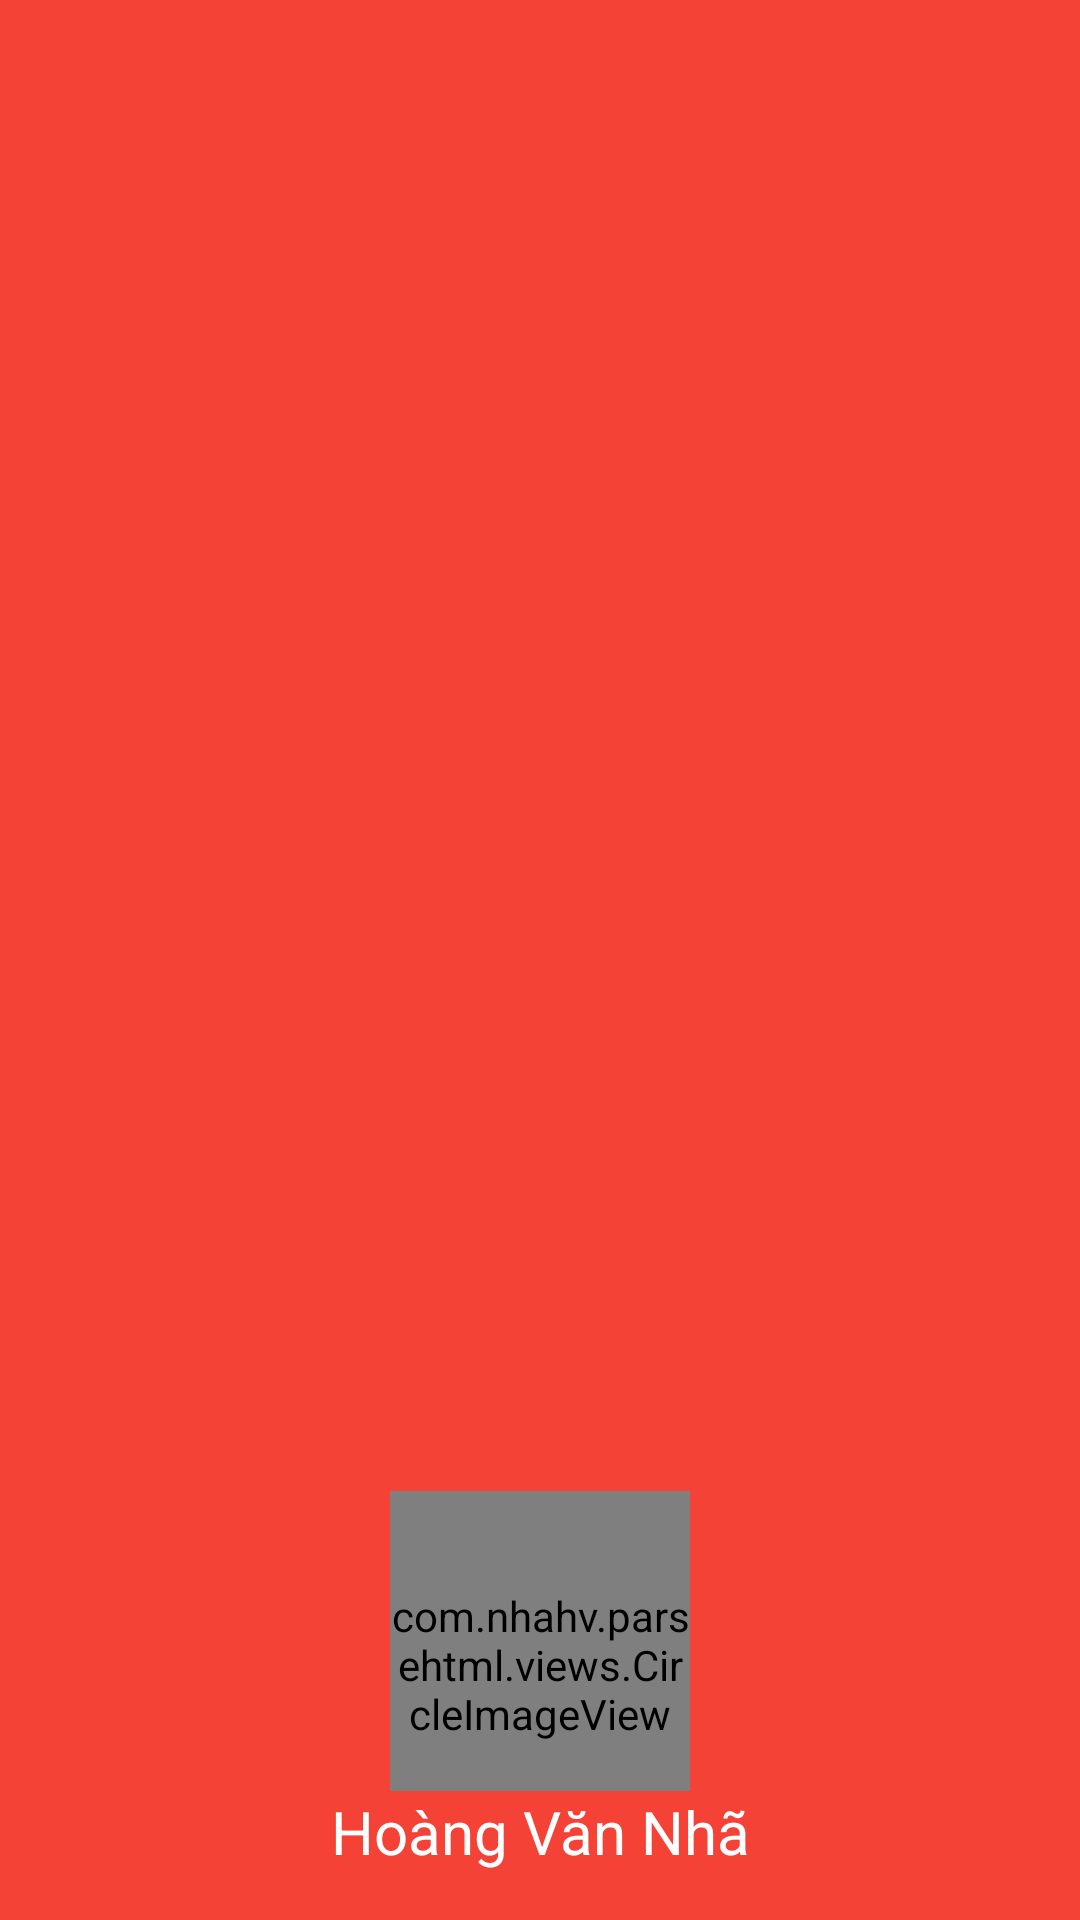

Layout XML and referenced resources for this Android screen:
<!-- AndroidManifest.xml: application theme AppTheme -->
<!-- res/layout/nav_header_main.xml -->
<?xml version="1.0" encoding="utf-8"?>
<LinearLayout xmlns:android="http://schemas.android.com/apk/res/android"
    android:layout_width="match_parent"
    android:layout_height="@dimen/size_180"
    android:background="@color/colorPrimary"
    android:gravity="bottom"
    android:orientation="vertical"
    android:paddingBottom="@dimen/activity_vertical_margin"
    android:paddingLeft="@dimen/activity_horizontal_margin"
    android:paddingRight="@dimen/activity_horizontal_margin"
    android:paddingTop="@dimen/activity_vertical_margin"
    android:theme="@style/ThemeOverlay.AppCompat.Dark">

    <com.nhahv.parsehtml.views.CircleImageView
        android:id="@+id/imageView"
        android:layout_width="@dimen/size_100"
        android:layout_height="@dimen/size_100"
        android:layout_gravity="center_horizontal"
        android:paddingTop="@dimen/nav_header_vertical_spacing"
        android:src="@drawable/ic_logo" />

    <TextView
        android:layout_width="match_parent"
        android:layout_height="wrap_content"
        android:gravity="center"
        android:text="@string/name_artist"
        android:textAppearance="@style/TextAppearance.AppCompat.Body1"
        android:textSize="@dimen/size_20sp" />

</LinearLayout>
<!-- resources referenced by this layout -->
<resources>
  <color name="colorPrimary">#F44336</color>
  <dimen name="activity_horizontal_margin">16dp</dimen>
  <dimen name="activity_vertical_margin">16dp</dimen>
  <dimen name="nav_header_vertical_spacing">16dp</dimen>
  <dimen name="size_100">100dp</dimen>
  <dimen name="size_180">180dp</dimen>
  <dimen name="size_20sp">20sp</dimen>
  <!-- drawable ic_logo: jpg bitmap (drawable, 3332 bytes) -->
  <string name="name_artist">Hoàng Văn Nhã</string>
  <style name="AppTheme" parent="Theme.AppCompat.Light.DarkActionBar">
          
          <item name="colorPrimary">@color/colorPrimary</item>
          <item name="colorPrimaryDark">@color/colorPrimaryDark</item>
          <item name="colorAccent">@color/colorAccent</item>
      </style>
  <color name="colorPrimaryDark">#D32F2F</color>
  <color name="colorAccent">#FF4081</color>
</resources>
